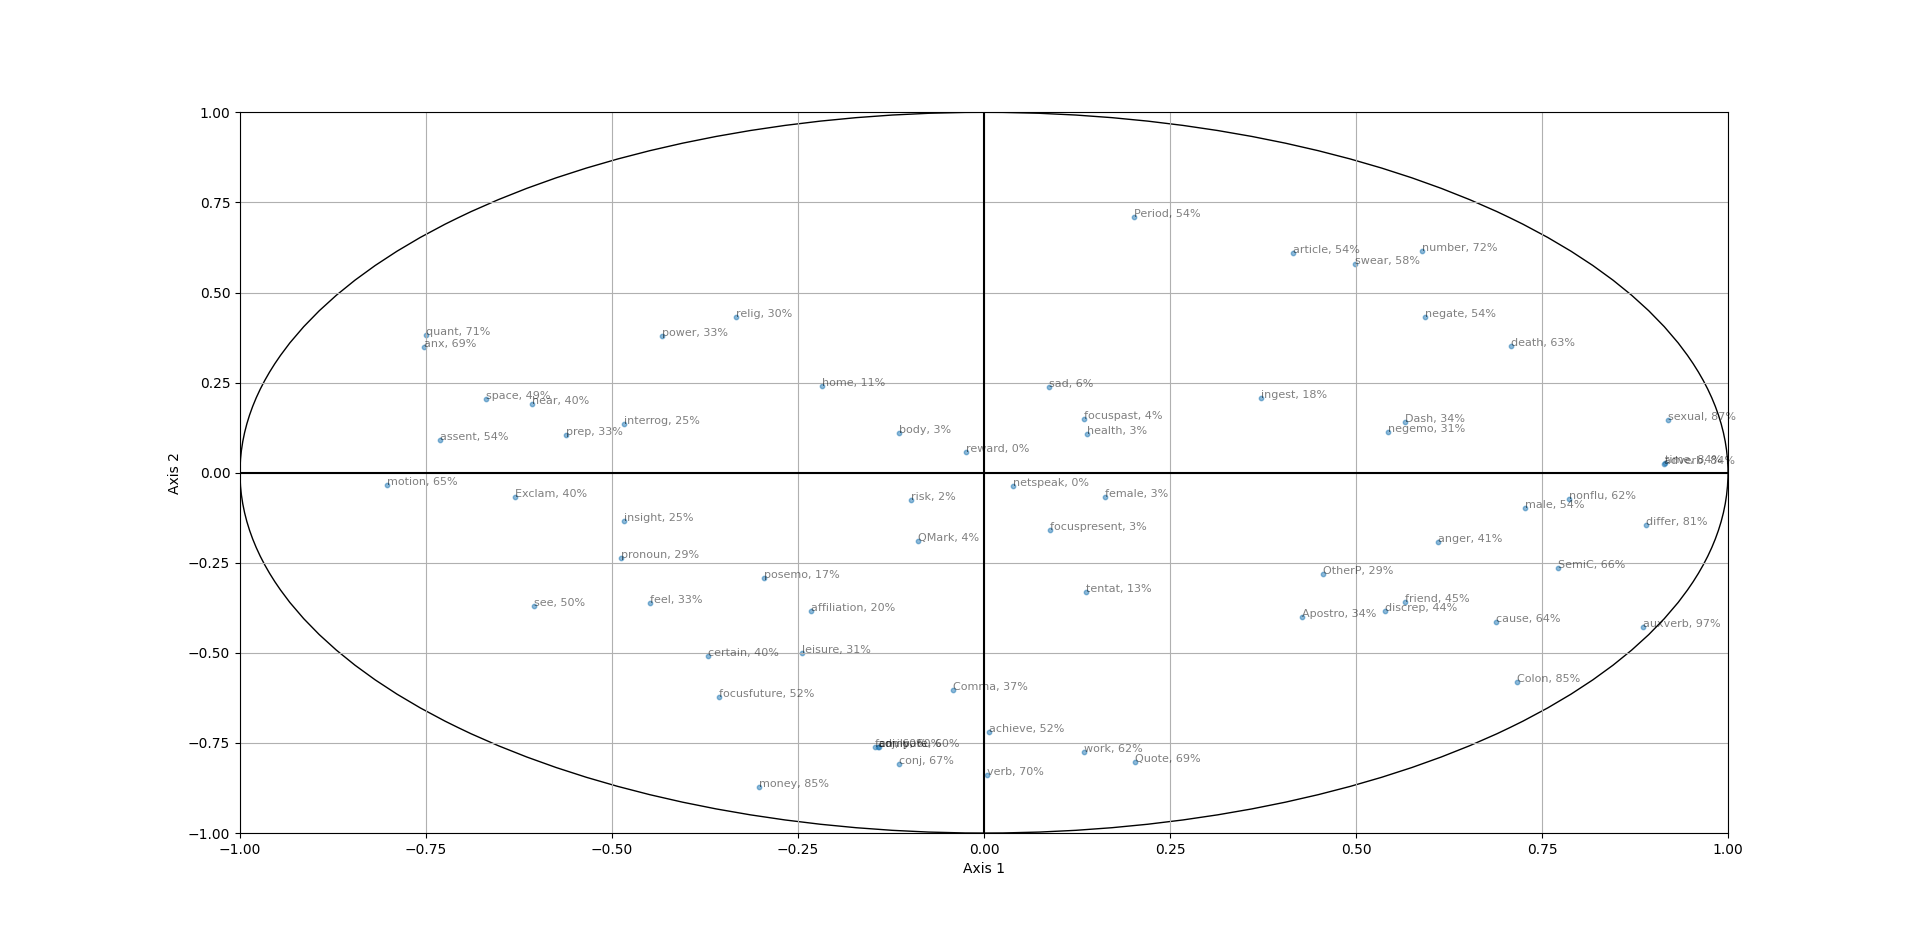

The file beside this chart, header and first rows:
, 0, 1, 2, 3, 4, 5, 6, 7
pronoun, 23.83, 5.59, 26.43, 17.27, 0.55, 11.9, 3.79, 10.65
article, 17.23, 37.04, 12.4, 15.23, 2.83, 0.44, 0.78, 14.05
prep, 31.57, 1.11, 29.49, 13.15, 0.34, 11.75, 12.14, 0.44
auxverb, 78.49, 18.32, 2.15, 0.44, 0.03, 0.32, 0.25, 0.0
adverb, 83.63, 0.05, 4.1, 2.77, 0.7, 0.01, 6.24, 2.5
conj, 1.31, 65.19, 0.5, 4.57, 26.25, 2.09, 0.06, 0.03
negate, 35.14, 18.64, 0.11, 4.43, 0.54, 33.17, 0.18, 7.79
verb, 0.0, 70.35, 18.39, 1.54, 9.51, 0.0, 0.02, 0.19
adj, 2.04, 58.09, 0.06, 3.54, 22.03, 0.1, 1.09, 13.05
compare, 1.99, 57.8, 0.99, 0.39, 34.91, 1.33, 0.16, 2.43
interrog, 23.42, 1.85, 16.13, 11.91, 43.85, 2.36, 0.08, 0.4
number, 34.61, 37.73, 6.17, 4.22, 5.02, 3.2, 3.3, 5.76
quant, 56.17, 14.57, 3.86, 0.11, 2.79, 17.94, 2.45, 2.12
posemo, 8.73, 8.51, 17.61, 0.4, 31.39, 27.79, 0.85, 4.72
negemo, 29.47, 1.27, 5.67, 56.75, 0.09, 0.26, 1.12, 5.39
anx, 56.69, 12.22, 0.05, 18.45, 3.48, 4.65, 1.74, 2.72
anger, 37.27, 3.75, 5.76, 49.72, 0.14, 2.69, 0.12, 0.55
sad, 0.76, 5.69, 18.26, 10.95, 2.2, 28.24, 2.94, 30.97
family, 2.13, 58.11, 3.45, 29.37, 3.36, 1.45, 1.45, 0.69
friend, 32.07, 12.96, 1.61, 1.34, 34.6, 4.21, 7.59, 5.62
female, 2.65, 0.47, 6.71, 48.28, 2.74, 17.15, 21.99, 0.0
male, 52.94, 0.94, 35.33, 1.32, 0.07, 0.82, 6.35, 2.22
insight, 23.42, 1.8, 1.53, 58.65, 12.69, 1.24, 0.21, 0.48
cause, 47.34, 17.14, 0.46, 0.27, 22.06, 0.01, 4.08, 8.63
discrep, 29.03, 14.81, 2.53, 4.2, 11.29, 8.04, 17.31, 12.79
tentat, 1.89, 10.9, 44.34, 13.87, 1.1, 20.99, 6.92, 0.0
certain, 13.72, 25.79, 50.98, 3.66, 1.4, 3.53, 0.28, 0.64
differ, 79.2, 2.1, 12.22, 0.59, 0.21, 0.63, 0.78, 4.26
see, 36.61, 13.77, 20.23, 7.27, 1.25, 20.38, 0.0, 0.48
hear, 36.89, 3.6, 7.39, 0.37, 5.23, 30.22, 15.55, 0.74
feel, 20.11, 13.03, 0.23, 24.84, 41.34, 0.17, 0.27, 0.0
body, 1.32, 1.2, 27.54, 56.41, 0.0, 8.88, 3.1, 1.56
health, 1.92, 1.16, 24.03, 66.97, 4.78, 0.18, 0.88, 0.07
sexual, 84.59, 2.18, 1.54, 1.16, 0.46, 10.06, 0.0, 0.02
ingest, 13.88, 4.34, 23.75, 46.13, 8.15, 0.06, 0.05, 3.63
affiliation, 5.39, 14.64, 17.21, 1.05, 8.63, 2.42, 45.77, 4.9
achieve, 0.01, 51.82, 32.26, 0.76, 9.89, 0.13, 4.36, 0.77
power, 18.74, 14.35, 7.78, 53.45, 0.0, 4.78, 0.04, 0.86
reward, 0.06, 0.31, 53.31, 24.13, 12.79, 8.31, 0.3, 0.78
risk, 0.95, 0.58, 87.99, 7.84, 0.79, 1.74, 0.09, 0.02
focuspast, 1.8, 2.23, 22.35, 34.96, 2.24, 26.3, 0.78, 9.35
focuspresent, 0.8, 2.56, 12.39, 6.69, 5.43, 52.8, 14.94, 4.39
focusfuture, 12.73, 38.81, 0.38, 21.31, 20.94, 1.53, 4.15, 0.15
motion, 64.47, 0.11, 7.66, 9.73, 0.26, 9.97, 3.47, 4.34
space, 44.86, 4.14, 48.2, 0.42, 0.14, 0.97, 0.83, 0.44
time, 83.9, 0.07, 0.01, 1.35, 9.56, 0.88, 0.32, 3.91
work, 1.8, 59.95, 23.54, 7.92, 0.08, 6.07, 0.06, 0.57
leisure, 6.02, 25.11, 5.36, 0.1, 37.63, 2.21, 20.72, 2.85
home, 4.72, 5.82, 64.2, 5.4, 3.39, 12.87, 3.59, 0.0
money, 9.16, 76.28, 3.98, 1.56, 1.26, 0.19, 7.17, 0.4
relig, 11.15, 18.69, 22.23, 40.18, 4.61, 3.06, 0.08, 0.01
death, 50.13, 12.43, 3.09, 24.82, 1.26, 0.19, 2.03, 6.04
swear, 24.88, 33.52, 0.0, 0.48, 5.1, 35.56, 0.25, 0.21
netspeak, 0.15, 0.13, 53.6, 40.13, 5.3, 0.58, 0.1, 0.0
assent, 53.4, 0.82, 9.66, 9.58, 9.01, 2.17, 8.76, 6.59
nonflu, 61.81, 0.54, 15.95, 9.36, 2.8, 2.48, 6.73, 0.32
Period, 4.08, 50.24, 9.15, 0.73, 3.42, 0.52, 26.28, 5.59
Comma, 0.17, 36.45, 50.79, 0.14, 2.36, 1.26, 7.08, 1.76
Colon, 51.31, 33.89, 0.4, 2.65, 10.28, 0.01, 1.1, 0.35
SemiC, 59.52, 6.94, 4.07, 14.59, 10.86, 2.42, 1.6, 0.0
... 6 more rows
